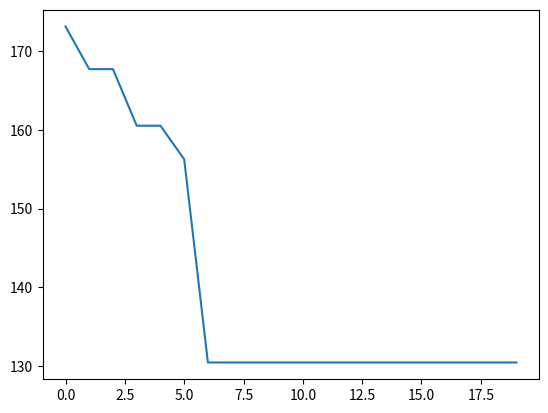

This figure's Python source:
import numpy as np
import math
import matplotlib.pyplot as plt
import random
import copy


Ns=2#level count
delta_T=1#pinch temperature
a_cost=49000#fix capital(CNY)
b_cost=2520#(CNY)
c_cost=0.8#power efficient
i_cost=0.04#interest rate
t_cost=20#operational interval(year)
c_hu=28#cost of hot_utility(CNY/GJ)
c_cu=10#cost of cold_utility(CNY/GJ)
decay_rate=0.9#parameter of repair operator
heat_coe=1#heat coefficiency-----KW/(K*m^2)
day_adt=2000#ADt per day

CF=0.2#coefficient in EADA
CF_=0.1#coefficienct in water network
upper_range=0.1#Top generation chozen in eade
lower_range=0.7#Worest generaton chozen in eade
selection_rate=1#selection of each iteration in eade
factor=day_adt*(10**6)/(3600*24)#scale to energy consumption in second(KJ/S)

water_capacity=0.0042#specia heat capacity for water(GJ/ton)
p_fresh=3.4#price of fresh water(RMB/ton)
PU_count=5#process count
waste_water_count=1#water network output count
fresh_t=15#fresh water temperature
waste_t=30#waste water temperature



hot_origin=[[1600,70,0.26,0],[120,90,0.12,0],[900,160,0.18,0],[850,120,2.9,0],[454,148,0.75,0],[600,250,0.6,0],[600,250,0.25,0],[105,93,0.25,0],[128,120,0.78,0],[109,107,0.65,0],[64,30,2.3,0]]#[inlet_temperature, outlet_temperature,enthalpy(GJ),k]
cold_origin=[[250,600,0.6,0],[148,600,1,0],[90,540,0.14,0],[25,110,0.09,0],[120,151,2.8,0],[10,120,1,0],[85,165,0.6,0],[120,201,0.3,0],[95,124,0.1,0],[21.5,70,0.2,0],[50,60,0.17,0],[15,50,0.96,0],[15,62,0.132,0],[15,60,0.13,0]]
PU=[[62,62,0.7],[60,60,4.2],[70,70,10],[50,50,6.5],[60,60,0.7]]#[inlet_temperature, outlet_temperature, mass_quantity(tone)]
index=[[0,0,1,0,0,1],[0,0,0,0,0,1],[0,0,0,0,0,1],[0,1,0,0,0,1],[1,1,1,1,1,1]]#index::1-wood preparation;2-washing;3-bleaching;4-pulp machine;5-black liquor evaporation;6-sewer

def water_network(popsize=5,its=10):
    #initialize
    pr=[]
    global_fit=0
    global_structure = []
    global_water_split = []
    #mass split
    PU_split=[]
    for pp in range(PU_count):
        tt=PU[pp][2]
        ttt=split(tt,pp)
        PU_split.append(ttt)
    PU_split,fresh_split=check_water_split(PU_split)
    #initalize EADE pop
    pop=[]
    for qqqqq in range(popsize):
        # calculate stream information and add to hot/cold
        hot,cold=gen_hot_cold(PU_split,fresh_split)
        fit, structure, global_eada_struct = GA(hot, cold)
        #add cost of fresh water
        co=(10 ** 10) /fit
        co+=sum(fresh_split)*p_fresh
        fit=(10 ** 10) /co
        pop.append([PU_split,fit])
    pop.sort(key=lambda x: x[1], reverse=True)
    for iterate in range(its):
        # if int(popsize / 10) == 0:
        #     print('Water network: Not enough popsize')
        #     return 0
        for pppppp in range(popsize):
            point_a = random.randrange(0, int(popsize / 10), 1)
            point_b = random.randrange(popsize - int(popsize / 10), popsize, 1)
            par_a = pop[point_a]
            par_b = pop[point_b]
            diff = []
            buf_a = getnewList(par_a)
            buf_b = getnewList(par_b)
            for mm in range(len(buf_a)):
                diff.append(CF_ * (buf_a[mm] - buf_b[mm]))
            diff = mutation(diff,0.8)
            bbb = pop[pppppp]
            dif_bu=[]
            for mm in range(len(diff)):
                dif_bu.append(bbb[mm]+diff[mm])
            dif_bu[0],fresh_split_=check_water_split(dif_bu[0])
            hot, cold = gen_hot_cold(dif_bu[0], fresh_split_)
            fit, structure, global_eada_struct = GA(hot, cold)
            # add cost of fresh water
            co = (10 ** 10) / fit
            co += sum(fresh_split_) * p_fresh
            fit = (10 ** 10) / co
            pop[pppppp][0]=dif_bu[0]
            pop[pppppp][1] = fit
            pop.sort(key=lambda x: x[1], reverse=True)
            if fit>global_fit:
                global_fit=fit
                global_structure=[structure,global_eada_struct]
                global_water_split=[dif_bu[0],fresh_split_]
            pr.append((10 ** 10) / global_fit)
        #eliminate unsuitable units
        # pop=select(pop)
        # popsize=len(pop)

        print('--Water allocation iterate:', iterate)
    plt.plot(pr)
    plt.show()
    return 10**10/global_fit,global_structure,global_water_split
def GA(hot,cold,mut=0.999,crossp=0.6,popsize=5,its_GA=20):
    #add slop
    for flow in range(len(hot)):
        a = float(hot[flow][0])
        b = float(hot[flow][1])
        c = float(hot[flow][2])
        hot[flow][3] = c / (a - b)
    for flow in range(len(cold)):
        a = float(cold[flow][0])
        b = float(cold[flow][1])
        c = float(cold[flow][2])
        cold[flow][3] = c / (b - a)
    #initialize
    Nh=len(hot)
    Nc=len(cold)
    pr=[]
    global_fitness=0
    pop=[]#no level discrimination
    structure=0
    global_eada_struct=0
    for ppp in range(popsize):
        pop_unit = []
        for kk in range(Ns):
            for ii in range(Nc):
                for jj in range(Nh):
                    if hot[jj][0]-delta_T>cold[ii][0]:
                        pop_unit.append(random.randrange(0,2,1))
                    else:
                        pop_unit.append(0)
        pop.append(pop_unit)
    #EADA first iteration
    fitness=[]
    eada_struct = []
    for ii in range(popsize):
        structure_eada, fttt = EADA(hot,cold,pop[ii])
        fitness.append(fttt)
        eada_struct.append(structure_eada) #return fitness, len(fitness)==popsize
    #GA iteration
    for kkk in range(its_GA):
        # generate probabilities
        probability = []
        for ii in range(popsize):
            probability.append(float(fitness[ii]) / sum(fitness))
        pro_range=[0]
        for ii in range(popsize):
            sumation=0
            for iii in range(0,ii+1):
                sumation+=probability[iii]
            pro_range.append(sumation)
        # generate children
        tag = []
        # generate parents
        parent = []
        for jj in range(2):
            point_pa = random.random()
            for jjj in range(popsize):
                if point_pa > pro_range[jjj] and point_pa < pro_range[jjj + 1]:
                    parent.append(pop[jjj])
                    tag.append(jjj)
                    break
        # 1.cross
        parent_a = parent[0]
        parent_b = parent[1]
        if random.random() < crossp:
            point_a = random.randrange(0, Nh * Nc * Ns - 1, 1)
            point_b = random.randrange(point_a + 1, Nh * Nc * Ns, 1)
            for iii in range(point_b - point_a):
                kkkkk = parent_b[point_a + iii]
                parent_b[point_a + iii] = parent_a[point_a + iii]
                parent_a[point_a + iii] = kkkkk
        # 2.mutation
        for iii in range(Nh * Nc * Ns):
            if random.random() > mut:
                parent_a[iii] = 1 - parent_a[iii]
            if random.random() > mut:
                parent_b[iii] = 1 - parent_b[iii]
        # 3.repaire constrains
        for kk in range(Ns):
            for ii in range(Nc):
                for jj in range(Nh):
                    if parent_a[Nh*Nc*kk+ii * Nh + jj]==1:
                        if hot[jj][0] - delta_T < cold[ii][0]:
                            parent_a[Nh * Nc * kk + ii * Nh + jj]=0
                    if parent_b[Nh*Nc*kk+ii * Nh + jj]==1:
                        if hot[jj][0] - delta_T < cold[ii][0]:
                            parent_b[Nh * Nc * kk + ii * Nh + jj]=0
        #change parents
        pop[tag[0]] = parent_a
        pop[tag[1]] = parent_b
        str_a,f_a=EADA(hot,cold,parent_a)
        str_b,f_b=EADA(hot,cold,parent_b)
        fitness[tag[0]]=f_a
        fitness[tag[1]]=f_b
        eada_struct[tag[0]]=str_a
        eada_struct[tag[1]]=str_b
        #find global fitness, structure and split
        for iiii in range(len(fitness)):
            if fitness[iiii]>global_fitness:
                global_fitness=fitness[iiii]
                structure=pop[iiii]
                global_eada_struct=eada_struct[iiii]
        pr.append((10 ** 10) / global_fitness)
        print("GA iteration=",kkk)
    plt.plot(pr)
    plt.show()
    return (10 ** 10)/global_fitness,structure,global_eada_struct
def EADA(hot,cold,structure_info, mut=0.95, crossp=0.7, popsize=10, its=2):
    Nh=len(hot)
    Nc=len(cold)
    pop = []
    record=0
    best_fitness=0
    abandon_record=0
    #initialize
    ##initialize temperature. 0-3 dimension:cold-in/hot-out/cold-out/hot-in (T[ [[0],[1],[2],[3]],[...] ])
    for ppppp in range(popsize):
        T = []
        for ii in range(Ns):
            T_unit = []
            T_i = []
            for jj in range(Nc):
                T_i.append(0)
            T_unit.append(T_i)
            T_i = []
            for jj in range(Nh):
                T_i.append(0)
            T_unit.append(T_i)
            T_i = []
            for jj in range(Nc):
                T_i.append(0)
            T_unit.append(T_i)
            T_i = []
            for jj in range(Nh):
                T_i.append(0)
            T_unit.append(T_i)
            T_i = []
            T.append(T_unit)

        ##initialize temperature and heat_load
        heat_load = []
        cold_utility = []
        hot_utility = []
        split = []
        heat_load_split = []

        for kk in range(Ns):
            if kk!=Ns-1:
                hl = []
                for ii in range(Nc):
                    hl.append(0)
                heat_load.append(hl)
            if kk==Ns-1:
                hl = []
                for ii in range(Nh):
                    hl.append(0)
                heat_load.append(hl)
        for kk in range(Ns):
            hl = []
            for ii in range(Nc):
                for jj in range(Nh):
                    hl.append(0)
            heat_load_split.append(hl)
        for kk in range(Ns):
            # initialize duty and cold stream temperature
            if kk == 0:
                for ii in range(Nc):
                    T[kk][0][ii] = copy.deepcopy(cold[ii][0])
                for jj in range(Nh):
                    temp_max = 0
                    flag_ini = 0
                    for ii in range(Nc):
                        if structure_info[Nh*Nc*kk+ii * Nh + jj] == 1:
                            temp_temp = cold[ii][0] + delta_T
                            flag_ini = 1
                            if temp_temp > temp_max:
                                temp_max = temp_temp
                    if flag_ini == 1:
                        if temp_max>hot[jj][1]:
                            llll = temp_max - hot[jj][1]
                            cold_utility.append(ran(float(llll) * hot[jj][3],hot[jj][2]))
                            T[kk][1][jj] = hot[jj][1] + float(cold_utility[jj]) / hot[jj][3]
                        if temp_max<=hot[jj][1]:
                            cold_utility.append(ran(0,hot[jj][2]))
                            T[kk][1][jj] = hot[jj][1] + float(cold_utility[jj]) / hot[jj][3]
                    if flag_ini == 0:
                        cold_utility.append(ran(0,hot[jj][2]))
                        T[kk][1][jj] = hot[jj][1] + float(cold_utility[jj]) / hot[jj][3]
                        T[kk][3][jj] = T[kk][1][jj]
            if kk != Ns - 1:
                sp = []
                for ii in range(Nc):
                    split_sum = 0
                    split_unit=[]
                    for jj in range(Nh):
                        if structure_info[Nh*Nc*kk+ii * Nh + jj] == 1:
                            ppp = random.random()
                            split_sum += ppp
                            split_unit.append(ppp)
                        else:
                            split_unit.append(0)
                    #only stream with exchanger will have heat_load>0
                    connect_flag=0
                    for jj in range(Nh):
                        if structure_info[Nh*Nc*kk+ii * Nh + jj] == 1:
                            split_unit[jj] = split_unit[jj] / split_sum
                            connect_flag=1
                    if connect_flag==1:
                        heat_load[kk][ii] = random.random() * cold[ii][2]
                    else:
                        heat_load[kk][ii]=0
                    T[kk][2][ii] = T[kk][0][ii]+ float(heat_load[kk][ii]) / cold[ii][3]
                    sp.append(split_unit)
                split.append(sp)
            if kk == Ns - 1:
                for jj in range(Nh):
                    T[kk][3][jj] = hot[jj][0]
                    T[kk][1][jj] = T[kk - 1][3][jj]
                for ii in range(Nc):
                    T[kk][0][ii]=T[kk-1][2][ii]
                # equality constrain (energy)----split the hot stream duty to cold stream
                sp = []
                for jj in range(Nh):
                    split_sum = 0
                    split_unit=[]
                    for ii in range(Nc):
                        if structure_info[Nh*Nc*kk+ii * Nh + jj] == 1:
                            ppp = random.random()
                            split_sum += ppp
                            split_unit.append(ppp)
                        else:
                            split_unit.append(0)
                    #check if stream has connection
                    connect_flag=0
                    for ii in range(Nc):
                        if structure_info[Nh*Nc*kk+ii * Nh + jj] == 1:
                            split_unit[ii] = split_unit[ii]/split_sum
                            connect_flag=1
                    if connect_flag==0:
                        heat_load[kk][jj] = 0
                    sp.append(split_unit)
                split.append(sp)  # --------------split[Ns-1] represent split of hot stream in level k
            # initialize hot stream temperature
            if kk == 0:
                for jj in range(Nh):
                    llkkjj=0
                    for ii in range(Nc):
                        if structure_info[Nh*Nc*kk+ii * Nh + jj] == 1:
                            ddddd=heat_load[kk][ii] * split[kk][ii][jj]
                            llkkjj=llkkjj+(float(ddddd) / hot[jj][3])
                    T[kk][3][jj] =T[kk][1][jj]+llkkjj
            if kk!=0 and kk!=Ns-1:
                for jj in range(Nh):
                    T[kk][1][jj] = T[kk - 1][3][jj]
                    kklljj=0
                    for ii in range(Nc):
                        if structure_info[Nh*Nc*kk+ii * Nh + jj] == 1:
                            kklljj+=(float(heat_load[kk][ii] * split[kk][ii][jj]) / hot[jj][3])
                    T[kk][3][jj] =T[kk][1][jj]+kklljj
        #repair
        T, heat_load, cold_utility,split = repair(hot,cold,T, split, structure_info, heat_load, cold_utility)
        hot_utility=hot_u_fun(hot,cold,structure_info,heat_load,split)
        #add to fitness
        fit_unit=fobj(hot,cold,T,split,structure_info,heat_load,cold_utility,hot_utility)
        #insert to pop and sort
        # convert to genetic code
        gen = []
        gen = gen + [split] + [heat_load] + [cold_utility]+[fit_unit]  # code components
        pop .append(gen)
        pop.sort(key=lambda x:x[3],reverse=True)
    for asdf in range(its):
        for ppppp in range(popsize):
            #check whether popsize is enough
            if int(popsize * upper_range) == 0 or int(popsize * upper_range) == int(popsize * lower_range):
                print('EADE not enough popsize')
                break
            # let pb be the better one, find the right direction
            point_pa=random.randrange(int(popsize*upper_range),int(popsize*lower_range),1)
            pa = copy.deepcopy(pop[point_pa])
            point_pb=random.randrange(0,int(popsize*upper_range),1)
            pb = copy.deepcopy(pop[point_pb])
            buf_pa=getnewList(pa)
            buf_pb=getnewList(pb)
            differ=[]
            for mmmmm in range(len(buf_pa)):
                differ.append(CF*(buf_pb[mmmmm]-buf_pa[mmmmm]))
            differ=mutation(differ,mut)
            #mutation
            buf_pop=getnewList(pop[ppppp])
            diff_buf=[]
            for mmmmm in range(len(differ)):
                diff_buf.append(differ[mmmmm]+buf_pop[mmmmm])
            #ignore the effect on fitness
            diff_buf[3]=0
            pop[ppppp]=copy.deepcopy(diff_buf)
            #repair split
            for kk in range(Ns):
                if kk!=Ns-1:
                    for ii in range(Nc):
                        qwer=0
                        for jj in range(Nh):
                            if structure_info[Nh*Nc*kk+ii * Nh + jj] == 1:
                                if pop[ppppp][0][kk][ii][jj]<=0:
                                    pop[ppppp][0][kk][ii][jj]=0
                                qwer+=pop[ppppp][0][kk][ii][jj]
                        for jj in range(Nh):
                            if structure_info[Nh*Nc*kk+ii * Nh + jj] == 1 and qwer!=0:
                                pop[ppppp][0][kk][ii][jj]=pop[ppppp][0][kk][ii][jj]/float(qwer)
                if kk==Ns-1:
                    for jj in range(Nh):
                        qwer=0
                        for ii in range(Nc):
                            if structure_info[Nh*Nc*kk+ii * Nh + jj] == 1:
                                if pop[ppppp][0][kk][jj][ii]<=0:
                                    pop[ppppp][0][kk][jj][ii]=0
                                qwer+=pop[ppppp][0][kk][jj][ii]
                        for ii in range(Nc):
                            if structure_info[Nh*Nc*kk+ii * Nh + jj] == 1 and qwer!=0:
                                pop[ppppp][0][kk][jj][ii]=pop[ppppp][0][kk][jj][ii]/float(qwer)
            #repair heat load
            for kk in range(Ns):
                if kk!=Ns-1:
                    for ii in range(Nc):
                        if pop[ppppp][1][kk][ii]<0:
                            pop[ppppp][1][kk][ii]=0
                        if pop[ppppp][1][kk][ii] > cold[ii][2]:
                            pop[ppppp][1][kk][ii]=0.95*cold[ii][2]
                if kk == Ns - 1:
                    for jj in range(Nh):
                        if pop[ppppp][1][kk][jj] < 0:
                            pop[ppppp][1][kk][jj] = 0
                        if pop[ppppp][1][kk][jj] > hot[jj][2]:
                            pop[ppppp][1][kk][jj]=0.95*hot[jj][2]
            #recalclate cold utility
            for jj in range(Nh):
                if pop[ppppp][2][jj]<0:
                    pop[ppppp][2][jj]=0
                if pop[ppppp][2][jj]>hot[jj][2]:
                    pop[ppppp][2][jj]=0.95*hot[jj][2]
            #recalculate temperature
            T__=recalculate_T(hot,cold,structure_info,pop[ppppp][2],pop[ppppp][1],pop[ppppp][0])
            #repair all
            T__, pop[ppppp][1], pop[ppppp][2],pop[ppppp][0]= repair(hot,cold,T__, pop[ppppp][0], structure_info, pop[ppppp][1], pop[ppppp][2])
            hot_u=hot_u_fun(hot,cold,structure_info,pop[ppppp][1],pop[ppppp][0])
            fit_unit=fobj(hot,cold,T__,pop[ppppp][0],structure_info,pop[ppppp][1],pop[ppppp][2],hot_u)
            pop[ppppp][3]=fit_unit
            # insert to pop and sort
            pop.sort(key=lambda x: x[3], reverse=True)
            #find the best one
            if fit_unit>best_fitness:
                record=[T__,pop[ppppp][0],structure_info,pop[ppppp][1],pop[ppppp][2],hot_u]
                best_fitness=fit_unit
            else:
                record=1#nonsense
        #eliminate unsuitable units
        pop=select(pop)
        popsize=len(pop)
    return record,best_fitness
def hot_u_fun(hot,cold,structure_info,heat_load,sp):
    Nh=len(hot)
    Nc=len(cold)
    love = []
    hot_utility=[]
    for ii in range(Nc):
        love.append(0)
        for jj in range(Nh):
            if structure_info[Nh * Nc * (Ns-1) + ii * Nh + jj] == 1:
                love[ii] += heat_load[Ns - 1][jj]*sp[Ns-1][jj][ii]

    for ii in range(Nc):
        lkjlkj = 0
        for kk in range(Ns):
            if kk != Ns - 1:
                lkjlkj += heat_load[kk][ii]
            if kk == Ns - 1:
                lkjlkj += copy.deepcopy(love[ii])
        hot_utility.append(cold[ii][2] - lkjlkj)
    return hot_utility
def recalculate_T(hot,cold,structure_info,cold_utility,heat_load,split):
    Nh=len(hot)
    Nc=len(cold)
    T=[]
    for kk in range(Ns):
        T_=[]
        if kk==0:
            T__=[]
            for ii in range(Nc):
                T__.append(cold[ii][0])
            T_.append(T__)
            T__ = []
            for jj in range(Nh):
                tttt=hot[jj][1]+cold_utility[jj]/float(hot[jj][3])
                T__.append(tttt)
            T_.append(T__)
            T__ = []
            for ii in range(Nc):
                tttt = cold[ii][0] + heat_load[kk][ii] / float(cold[ii][3])
                T__.append(tttt )
            T_.append(T__)
            T__ = []
            for jj in range(Nh):
                d=0
                f__=0
                for ii in range(Nc):
                    if structure_info[Nh * Nc * kk + ii * Nh + jj] == 1:
                        d+=heat_load[kk][ii]*split[kk][ii][jj]
                        f__=1
                if f__==1:
                    tttt = T_[1][jj] + d / float(hot[jj][3])
                    T__.append(tttt )
                if f__==0:
                    T__.append(T_[1][jj])
            T_.append(T__)
        if kk!=Ns-1 and kk!=0:
            T__ = []
            for ii in range(Nc):
                T__.append(T[kk-1][2][ii])
            T_.append(T__)
            T__ = []
            for jj in range(Nh):
                T__.append(T[kk - 1][3][jj])
            T_.append(T__)
            T__ = []
            for ii in range(Nc):
                tttt = T[kk-1][2][ii] + heat_load[kk][ii] / float(cold[ii][3])
                T__.append(tttt)
            T_.append(T__)
            T__ = []
            for jj in range(Nh):
                d = 0
                f__ = 0
                for ii in range(Nc):
                    if structure_info[Nh * Nc * kk + ii * Nh + jj] == 1:
                        d += heat_load[kk][ii] * split[kk][ii][jj]
                        f__ = 1
                if f__ == 1:
                    tttt = T[kk - 1][3][jj]+ d / float(hot[jj][3])
                    T__.append(tttt)
                if f__ == 0:
                    T__.append(T_[1][jj])
            T_.append(T__)
        if kk==Ns-1:
            T__ = []
            for ii in range(Nc):
                T__.append(T[kk - 1][2][ii])
            T_.append(T__)
            T__ = []
            for jj in range(Nh):
                T__.append(T[kk - 1][3][jj])
            T_.append(T__)
            T__ = []
            for ii in range(Nc):
                d=0
                for jj in range(Nh):
                    if structure_info[Nh * Nc * kk + ii * Nh + jj] == 1:
                        d += heat_load[kk][jj] * split[kk][jj][ii]
                tttt = T[kk - 1][2][ii]+ d / float(cold[ii][3])
                T__.append(tttt)
            T_.append(T__)
            T__ = []
            for jj in range(Nh):
                T__.append(hot[jj][0])
            T_.append(T__)
        T.append(T_)
    return T
def repair(hot,cold,t,sp,structure_info,heat_load,cold_utility):
    Nh=len(hot)
    Nc=len(cold)
    for kk in range(Ns):
        if kk == 0:
            for jj in range(Nh):
                temp_max = 0
                flag_ini = 0
                for ii in range(Nc):
                    if structure_info[Nh * Nc * kk + ii * Nh + jj] == 1:
                        temp_temp = cold[ii][0] + delta_T
                        flag_ini = 1
                        if temp_temp > temp_max:
                            temp_max = temp_temp
                if t[kk][1][jj] > hot[jj][0] or t[kk][1][jj] < hot[jj][1] or t[kk][1][jj] < temp_max:
                    if flag_ini == 1:
                        llll = temp_max - hot[jj][1]
                        cold_utility[jj] = ran(float(llll) * hot[jj][3], hot[jj][2])
                        t[kk][1][jj] = hot[jj][1] + float(cold_utility[jj]) / hot[jj][3]
                    if flag_ini == 0:
                        cold_utility[jj] = ran(0, hot[jj][2])
                        t[kk][1][jj] = hot[jj][1] + float(cold_utility[jj]) / hot[jj][3]
                        t[kk][3][jj] = t[kk][1][jj]
        if kk != Ns - 1:
            for ii in range(Nc):
                flag_ini = 0
                for jj in range(Nh):
                    if structure_info[Nh * Nc * kk + ii * Nh + jj] == 1:
                        flag_ini = 1
                if flag_ini == 0:
                    t[kk][2][ii] = t[kk][0][ii]
            # (1) check t[kk][2](cold side) temperature
            for ii in range(Nc):
                lkjm = 0
                while t[kk][2][ii] > cold[ii][1]:
                    lkjm += heat_load[kk][ii] * (1 - decay_rate)
                    heat_load[kk][ii] = heat_load[kk][ii] * decay_rate
                    t[kk][2][ii] = t[kk][0][ii] + heat_load[kk][ii] / cold[ii][3]
                    t[kk + 1][0][ii] = t[kk][2][ii]
                for jj in range(Nh):
                    if structure_info[Nh * Nc * kk + ii * Nh + jj] == 1:
                        t[kk][3][jj] -= lkjm * sp[kk][ii][jj] / float(hot[jj][3])
                        t[kk + 1][1][jj] = t[kk][3][jj]
            # (2) check t[kk][3](hot side) temperature
            for jj in range(Nh):
                while t[kk][3][jj] > hot[jj][0]:
                    ccccc = 0
                    for ii in range(Nc):
                        if structure_info[Nh * Nc * kk + ii * Nh + jj] == 1:
                            # 1.decay
                            lkjm = heat_load[kk][ii] * sp[kk][ii][jj] * decay_rate
                            ccccc += heat_load[kk][ii] * sp[kk][ii][jj] * (1 - decay_rate)
                            # 2.recalculate split
                            su = 0
                            for jjj in range(Nh):
                                if jjj != jj:
                                    su += heat_load[kk][ii] * sp[kk][ii][jjj]
                            # 3.spot sum
                            su_buf = su + lkjm
                            for jjj in range(Nh):
                                if su_buf==0:
                                    continue
                                if jjj != jj:
                                    sp[kk][ii][jjj] = heat_load[kk][ii] * sp[kk][ii][jjj] / su_buf
                                else:
                                    sp[kk][ii][jjj] = lkjm / su_buf
                            heat_load[kk][ii] = su_buf
                            # 4.adjust temperature
                            t[kk][2][ii] = t[kk][0][ii] + heat_load[kk][ii] / cold[ii][3]
                            t[kk + 1][0][ii] = t[kk][2][ii]
                    t[kk][3][jj] -= ccccc / hot[jj][3]
                    t[kk + 1][1][jj] = t[kk][3][jj]
            # (3) check t[kk][3]-t[kk][2] and t[kk+1][1]-t[kk+1][0](delta temperature)
            for ii in range(Nc):
                for jj in range(Nh):
                    # check t[kk][3]-t[kk][2]
                    if structure_info[Nh * Nc * kk + ii * Nh + jj] == 1:
                        while t[kk][3][jj] - delta_T < t[kk][2][ii]:
                            # 1.smaller heat_load of cold stream
                            lkjm = heat_load[kk][ii] * (1 - decay_rate)
                            heat_load[kk][ii] = heat_load[kk][ii] * decay_rate
                            for jjj in range(Nh):
                                if structure_info[Nh * Nc * kk + ii * Nh + jjj] == 1:
                                    cold_utility[jjj] += lkjm * sp[kk][ii][jjj]
                            # 2.larger cold_utility use
                            ddddd = hot[jj][0] - t[kk][3][jj]
                            dd = ran(0, ddddd)
                            # 3.adjust hot stream temperature
                            for kkkk in range(Ns):
                                if kkkk != Ns - 1:
                                    t[kkkk][1][jj] += dd
                                    t[kkkk][3][jj] += dd
                                if kkkk == Ns - 1:
                                    t[kkkk][1][jj] += dd
                            # 4.adjust cold_utility
                            cold_utility[jj] = cold_utility[jj] + dd / hot[jj][3]
                            # 5.adjust cold_stream temperature
                            t[kk][2][ii] = t[kk][0][ii] + heat_load[kk][ii] / cold[ii][3]
                            t[kk + 1][0][ii] = t[kk][2][ii]
                    # check t[kk+1][1]-t[kk+1][0]
                    if structure_info[Nh * Nc * (kk + 1) + ii * Nh + jj] == 1:
                        while t[kk + 1][1][jj] - delta_T < t[kk + 1][0][ii]:
                            # 1.smaller heat_load of cold stream
                            lkjm = heat_load[kk][ii] * (1 - decay_rate)
                            heat_load[kk][ii] = heat_load[kk][ii] * decay_rate
                            for jjj in range(Nh):
                                if structure_info[Nh * Nc * kk + ii * Nh + jjj] == 1:
                                    cold_utility[jjj] += lkjm * sp[kk][ii][
                                        jjj]  # keep hot stream temperature[3] the same
                            # 2.larger cold_utility use
                            ddddd = hot[jj][0] - t[kk][3][jj]
                            dd = ran(0, ddddd)
                            # 3.adjust hot stream temperature
                            for kkkk in range(Ns):
                                if kkkk != Ns - 1:
                                    t[kkkk][1][jj] += dd
                                    t[kkkk][3][jj] += dd
                                if kkkk == Ns - 1:
                                    t[kkkk][1][jj] += dd
                            # 4.adjust cold_utility
                            cold_utility[jj] = cold_utility[jj] + dd / hot[jj][3]
                            # 5.adjust cold_stream temperature
                            t[kk][2][ii] = t[kk][0][ii] + heat_load[kk][ii] / cold[ii][3]
                            t[kk + 1][0][ii] = t[kk][2][ii]
        if kk == Ns - 1:
            for jj in range(Nh):
                # check whether stream has connection
                connection_flag = 0
                for ii in range(Nc):
                    if structure_info[Nh * Nc * kk + ii * Nh + jj] == 1:
                        connection_flag=1
                if connection_flag==0:
                    mmmmmm=t[kk][3][jj] - t[kk][1][jj]
                    for kkkk in range(Ns):
                        if kkkk != Ns - 1:
                            t[kkkk][1][jj] += mmmmmm
                            t[kkkk][3][jj] += mmmmmm
                        if kkkk == Ns - 1:
                            t[kkkk][1][jj] += mmmmmm
                    heat_load[kk][jj]=0
                if connection_flag==1:
                    heat_load[kk][jj] = float(t[kk][3][jj] - t[kk][1][jj]) * hot[jj][3]
            for ii in range(Nc):
                nnnnnn = 0
                for jj in range(Nh):
                    if structure_info[Nh * Nc * kk + ii * Nh + jj] == 1:
                        nnnnnn += heat_load[kk][jj] * sp[kk][jj][ii]
                t[kk][2][ii] = t[kk][0][ii] + float(nnnnnn) / cold[ii][3]
            # (1) check t[kk][2] (cold stream) temperature
            for ii in range(Nc):
                while t[kk][2][ii] > cold[ii][1]:
                    for jj in range(Nh):
                        if structure_info[Nh * Nc * kk + ii * Nh + jj] == 1:
                            # 1.decay
                            lkjm = heat_load[kk][jj] * sp[kk][jj][ii] * decay_rate
                            ccccc = heat_load[kk][jj] * sp[kk][jj][ii] * (1 - decay_rate)
                            # 2.recalculate split
                            su = 0
                            for iii in range(Nc):
                                if iii != ii and structure_info[Nh * Nc * kk + iii * Nh + jj] == 1:
                                    su += heat_load[kk][jj] * sp[kk][jj][iii]
                            # 3.spot sum
                            su_buf = su + lkjm
                            for iii in range(Nc):
                                if su_buf==0:
                                    continue
                                if iii != ii:
                                    sp[kk][jj][iii] = heat_load[kk][jj] * sp[kk][jj][iii] / su_buf
                                else:
                                    sp[kk][jj][iii] = lkjm / su_buf
                            heat_load[kk][jj] = su_buf
                            # 4.adjust temperature
                            dd = ccccc / hot[jj][3]
                            for kkkk in range(Ns):
                                if kkkk != Ns - 1:
                                    t[kkkk][1][jj] += dd
                                    t[kkkk][3][jj] += dd
                                if kkkk == Ns - 1:
                                    t[kkkk][1][jj] += dd
                            # 5.adjust cold_utility
                            cold_utility[jj] += ccccc
                    nnnnnn = 0
                    for jj in range(Nh):
                        if structure_info[Nh * Nc * kk + ii * Nh + jj] == 1:
                            nnnnnn += heat_load[kk][jj] * sp[kk][jj][ii]
                    t[kk][2][ii] = t[kk][0][ii] + float(nnnnnn) / cold[ii][3]
            # (2) check t[kk][3]-t[kk][2]
            for jjjj in range(Nh):
                for ii in range(Nc):
                    if structure_info[Nh * Nc * kk + ii * Nh + jjjj] == 1:
                        while t[kk][3][jjjj] - t[kk][2][ii] < delta_T:
                            for jj in range(Nh):
                                if structure_info[Nh * Nc * kk + ii * Nh + jj] == 1:
                                    # 1.decay
                                    lkjm = heat_load[kk][jj] * sp[kk][jj][ii] * decay_rate
                                    ccccc = heat_load[kk][jj] * sp[kk][jj][ii] * (1 - decay_rate)
                                    # 2.recalculate split
                                    su = 0
                                    for iii in range(Nc):
                                        if iii != ii:
                                            su += heat_load[kk][jj] * sp[kk][jj][iii]
                                    # 3.spot sum
                                    su_buf = su + lkjm
                                    for iii in range(Nc):
                                        if su_buf==0:
                                            continue
                                        if iii != ii and structure_info[Nh * Nc * kk + iii * Nh + jj] == 1:
                                            sp[kk][jj][iii] = heat_load[kk][jj] * sp[kk][jj][iii] / su_buf
                                        else:
                                            sp[kk][jj][iii] = lkjm / su_buf
                                    heat_load[kk][jj] = su_buf
                                    # 4.adjust temperature
                                    dd = ccccc / hot[jj][3]
                                    for kkkk in range(Ns):
                                        if kkkk != Ns - 1:
                                            t[kkkk][1][jj] += dd
                                            t[kkkk][3][jj] += dd
                                        if kkkk == Ns - 1:
                                            t[kkkk][1][jj] += dd
                                    # 5.adjust cold_utility
                                    cold_utility[jj] += ccccc
                            nnnnnn = 0
                            for jjj in range(Nh):
                                if structure_info[Nh * Nc * kk + ii * Nh + jjj] == 1:
                                    nnnnnn += heat_load[kk][jjj] * sp[kk][jjj][ii]
                            t[kk][2][ii] = t[kk][0][ii] + float(nnnnnn) / cold[ii][3]
    for jj in range(Nh):
        sum_=0
        for kk in range(Ns):
            if kk!=Ns-1:
                for ii in range(Nc):
                    if structure_info[Nh * Nc * kk + ii * Nh + jj] == 1:
                        sum_+=heat_load[kk][ii]*sp[kk][ii][jj]
            if kk==Ns-1:
                sum_+=heat_load[kk][jj]
        cold_utility[jj]=hot[jj][2]-sum_
    return t,heat_load,cold_utility,sp
def fobj(hot,cold,T,split,structure_info,heat_load,cold_utility,hot_utility):
    Nh=len(hot)
    Nc=len(cold)
    c_capital=0
    #equipment cost
    for kk in range(Ns):
        if kk!=Ns-1:
            for ii in range(Nc):
                for jj in range(Nh):
                    if structure_info[Nh*Nc*kk+ii * Nh + jj] == 1:
                        delta_hot=T[kk][3][jj]-T[kk][2][ii]
                        delta_cold=T[kk][1][jj]-T[kk][0][ii]
                        A=factor*heat_load[kk][ii]*split[kk][ii][jj]/float(heat_coe*delta_T_fun(delta_hot,delta_cold))
                        # n = int(A / 100)
                        print(A)
                        # TODO A**c_cost
                        c_capital+=(a_cost+b_cost*(A))*2.19/(t_cost*day_adt*365)
        if kk==Ns-1:
            for jj in range(Nh):
                for ii in range(Nc):
                    if structure_info[Nh*Nc*kk+ii * Nh + jj] == 1:
                        delta_hot = T[kk][3][jj] - T[kk][2][ii]
                        delta_cold = T[kk][1][jj] - T[kk][0][ii]
                        A = factor*heat_load[kk][jj] * split[kk][jj][ii] / float(heat_coe* delta_T_fun(delta_hot, delta_cold))
                        # n=int(A/100)
                        print(A)
                        #TODO A**c_cost
                        c_capital += (a_cost + b_cost * (A))*2.19 /(t_cost*day_adt*365)
    #utility cost
    #TODO set different cost of utility according to their qualities
    CU=sum(cold_utility)
    HU=sum(hot_utility)
    c_energy=HU*c_hu+CU*c_cu
    print(structure_info)
    print("hot utility:",HU)
    print ("cold utility:",CU)
    print("operation cost:",c_energy)
    print("Number of exchanger:",sum(structure_info))
    print("fix cost:",c_capital)
    c_global=c_energy+c_capital
    return 10**10/float(c_global)
def delta_T_fun(delta_hot,delta_cold):
    # if delta_hot>1.7*delta_cold:
    #     result = (delta_hot - delta_cold) / (math.log(delta_hot) - math.log(delta_cold))
    # else:
    result= ((delta_hot*delta_cold)*(delta_hot + delta_cold) / 2)** (1. / 3)
    result=abs(result)
    return result
def ran(start,end):
    if end<start:
        print ("Random error")
        return 0
    co=0
    while co==0:
        co=random.random()
    dif=co*(end-start)
    result=start+dif
    return result
def getnewList(newlist):
    d = []
    for element in newlist:
        if not isinstance(element, list):
            d.append(np.array(element))
        else:
            d.append(np.asarray(getnewList(element), object))
    return d
def mutation(newarray,mut):
    d=[]
    for element in newarray:
        if not isinstance(element, np.ndarray):
            point_pa = random.random()
            if point_pa < mut:
                d.append(element)
            else:
                d.append(0)
        else:
            d.append(np.asarray(mutation(element,mut),object))
    return d
def change(fitness,fit_unit,qwer):
    d=[]
    for i in range(qwer+1):
        d.append(fitness[i])
    d.append(fit_unit)
    for i in range(qwer,len(fitness)):
        d.append(fitness[i])
    return d
def abandon_fun(pop,ppppp):
    d=[]
    for i in range(len(pop)):
        if i!=pop:
            d.append(pop[i])
    return d
def select(pop):
    li=int(len(pop)*selection_rate)
    d=[]
    for i in range(li):
        d.append(pop[i])
    return d
def split(total,ind):#index::1-wood preparation;2-washing;3-bleaching;4-pulp machine;5-black liquor evaporation
    s_buf = [0]
    num=sum(index[ind])
    for pp in range(num - 1):
        flag = 1
        while flag == 1:
            aaaaaa = random.random()*total
            if aaaaaa not in s_buf:
                s_buf.append(aaaaaa)
                flag = 0
    s_buf.sort()
    s_buf.append(total)
    split_ = []
    ffff=0
    for pp in range(PU_count+waste_water_count):
        if index[ind][pp]==1:
            split_.append(s_buf[ffff + 1] - s_buf[ffff])
            ffff+=1
        else:
            split_.append(0)
    return split_
def mix_T(m,t):
    if len(m)==1:
        return m[0],t[0]
    else:
        aaaaa,bbbbb=mix_T(m[1:],t[1:])
        return sum(m),(m[0]*t[0]+aaaaa*bbbbb)/(m[0]+aaaaa)
def check_water_split(PU_split):
    fresh_split=[]
    for pp in range(len(PU_split)):
        s=0
        for ppp in range(len(PU_split)):
            if PU_split[ppp][pp]<0:
                PU_split[ppp][pp]=0
            s+=PU_split[ppp][pp]
        if s>=PU[pp][2]:
            fresh_split.append(0)
            for ppp in range(len(PU_split)):
                PU_split[ppp][pp] *= PU[pp][2] / s
        if s < PU[pp][2]:
            fresh_split.append(PU[pp][2]-s)
    return PU_split,fresh_split
def gen_hot_cold(PU_split,fresh_split):
    hot = copy.deepcopy(hot_origin)
    cold = copy.deepcopy(cold_origin)
    m_wast = []
    t_wast = []
    for pp in range(len(PU)):
        s = 0
        m = []
        t = []
        for jj in range(len(PU_split)):
            s += PU_split[jj][pp]
        s += fresh_split[pp]
        for jj in range(len(PU_split)):
            PU_split[jj][pp] *= PU[pp][2] / s
            m.append(PU_split[jj][pp])
            t.append(PU[jj][1])
        fresh_split[pp] *= PU[pp][2] / s
        m.append(fresh_split[pp])
        t.append(fresh_t)
        #calculate temperature of flow
        m,t_start = mix_T(m, t)
        t_end = PU[pp][0]
        if t_start > t_end:
            enl = (t_start - t_end) * PU[pp][2] * water_capacity
            stream = [t_start, t_end, enl, 0]
            hot.append(stream)
        if t_start < t_end:
            enl = (-t_start + t_end) * PU[pp][2] * water_capacity
            stream = [t_start, t_end, enl, 0]
            cold.append(stream)
    for pp in range(PU_count):
        s=0
        for ppp in range(PU_count):
           s+=PU_split[pp][ppp]
        sewer_mass=PU[pp][2]-s
        t_wast.append(PU[pp][1])
        m_wast.append(sewer_mass)
    #stream in sewer_waste
    m,t_start=mix_T(m_wast,t_wast)
    t_end=waste_t
    if t_start > t_end:
        enl = (t_start - t_end) * sum(m_wast) * water_capacity
        stream = [t_start, t_end, enl, 0]
        hot.append(stream)
    if t_start < t_end:
        enl = (-t_start + t_end) * sum(m_wast) * water_capacity
        stream = [t_start, t_end, enl, 0]
        cold.append(stream)
    return hot,cold
def recalculate_split(ii,jj,kk,heat_load,sp,Nh,Nc):
    if kk!=Ns-1:
        lkjm = heat_load[kk][ii] * sp[kk][ii][jj] * decay_rate
        su = 0
        for jjj in range(Nh):
            if jjj != jj:
                su += heat_load[kk][ii] * sp[kk][ii][jjj]
        # spot sum
        su_buf = su + lkjm
        for jjj in range(Nh):
            if jjj != jj:
                sp[kk][ii][jjj] = heat_load[kk][ii] * sp[kk][ii][jjj] / su_buf
            else:
                sp[kk][ii][jjj] = lkjm / su_buf
        heat_load[kk][ii] = su_buf

    return heat_load,sp
###main part



global_cost,structure,global_eada_struct=GA(hot_origin,cold_origin)
print (global_cost)
# cost,aaa,bbbb=water_network()
# print ('Cost is:',cost)
# print ('Structure:',aaa)
# print ('Water split:',bbbb)
